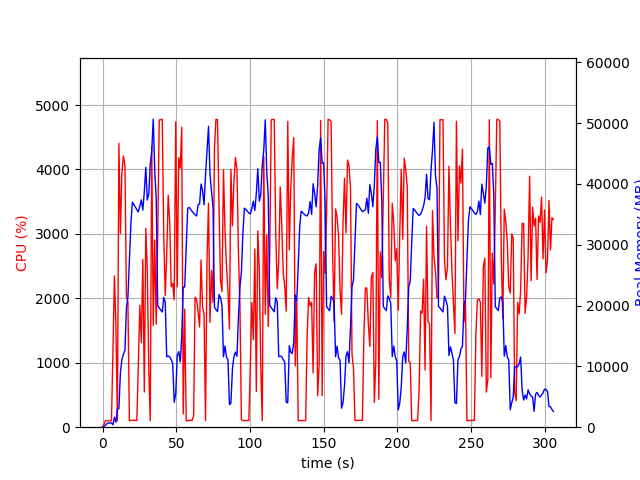

Source data for this figure (header and first rows):
elapsed_time, nproc, cpu, mem_real, mem_virtual
3.9577484130859375e-05, 1, 0.0, 8.957, 16663
1.006, 1, 46.7, 82.63, 775
2.014, 1, 100.2, 344.6, 1979
3.02, 1, 99.3, 590.6, 3259
4.028, 1, 99.2, 702.8, 2747
5.036, 1, 100.2, 699.9, 2747
6.043, 1, 100.3, 699.9, 2747
7.05, 1, 1172, 398.4, 31251
8.057, 1, 2348, 1661, 31823
9.072, 1, 1563, 813.4, 32847
10.08, 1, 100.3, 2946, 33907
11.09, 1, 4405, 3081, 33939
12.13, 1, 3006, 9011, 41413
13.15, 1, 3958, 11143, 50143
14.17, 1, 4209, 12031, 50143
15.19, 1, 4061, 12642, 53755
16.21, 1, 2016, 19700, 66239
17.21, 1, 1948, 21407, 86719
18.22, 1, 100.3, 27316, 86719
19.23, 1, 106.2, 33487, 86719
20.24, 1, 106.2, 36994, 86719
21.24, 1, 106.3, 36605, 86719
22.25, 1, 105.3, 36205, 86719
23.26, 1, 103.2, 35753, 86719
24.26, 1, 955.7, 35385, 86719
25.28, 1, 1892, 36333, 86719
26.3, 1, 1313, 37372, 86719
27.33, 1, 2603, 35697, 86719
28.34, 1, 546.7, 38716, 111295
29.34, 1, 3085, 42709, 111295
30.35, 1, 2438, 37346, 111295
31.36, 1, 918.4, 38323, 111295
32.36, 1, 102.4, 43197, 111295
33.37, 1, 4359, 45427, 111295
34.39, 1, 1578, 50636, 111343
35.4, 1, 2905, 42069, 111343
36.41, 1, 1598, 37608, 111343
37.43, 1, 2969, 19967, 111343
38.45, 1, 4768, 19602, 111343
39.47, 1, 4772, 19258, 111343
40.49, 1, 4778, 18939, 111343
41.51, 1, 2996, 21333, 111363
42.52, 1, 2042, 20564, 111363
43.53, 1, 2672, 11581, 111363
44.55, 1, 3600, 11703, 111363
45.55, 1, 3187, 11569, 111363
46.57, 1, 2181, 11101, 111363
47.58, 1, 2231, 10468, 111363
48.59, 1, 1978, 4087, 111363
49.64, 1, 4738, 5492, 111363
50.66, 1, 2179, 11745, 111363
51.69, 1, 4182, 12432, 111363
52.7, 1, 4020, 10743, 111363
53.71, 1, 4657, 14845, 111735
54.71, 1, 206.3, 23037, 111735
55.73, 1, 1833, 23050, 111735
56.74, 1, 100.1, 29597, 111735
57.75, 1, 104.1, 35975, 111735
58.75, 1, 104.3, 36140, 111735
59.76, 1, 105.3, 35832, 111735
... 243 more rows
